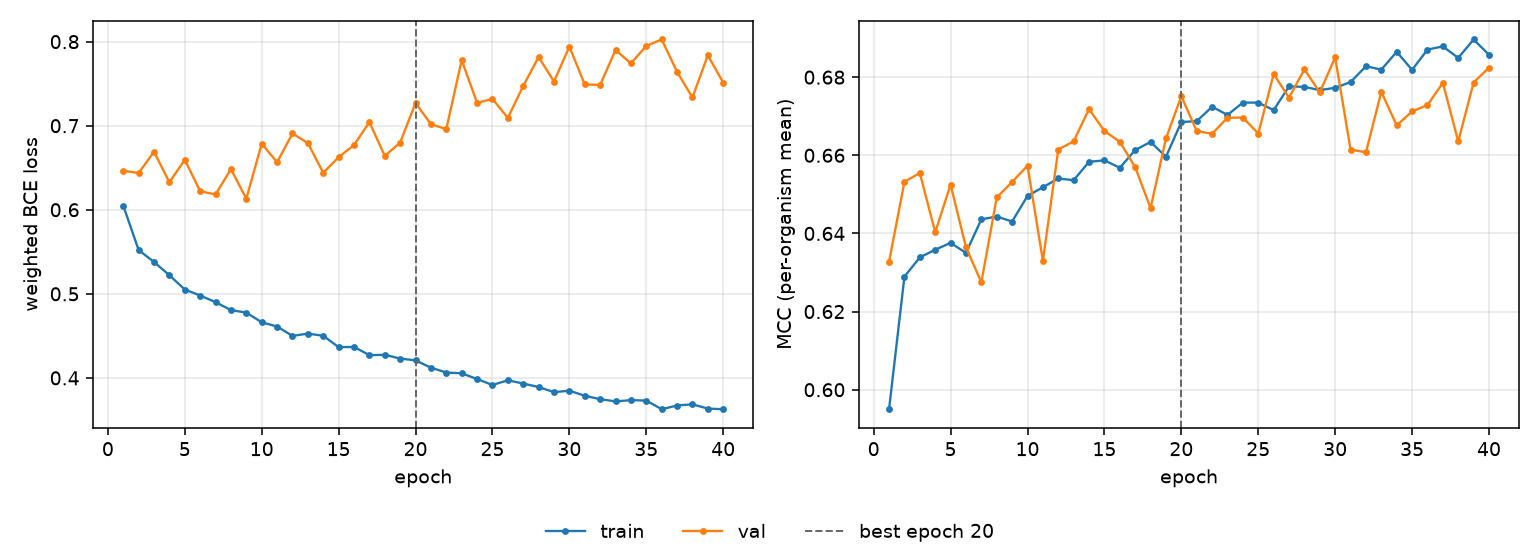

Data behind this chart, as committed beside it:
epoch, tr_loss, vl_loss, tr_mcc, vl_mcc, is_best
1, 0.6049, 0.6464, 0.595, 0.6327, False
2, 0.552, 0.6438, 0.629, 0.6532, False
3, 0.5379, 0.669, 0.6339, 0.6555, False
4, 0.5221, 0.6327, 0.6358, 0.6403, False
5, 0.5051, 0.6595, 0.6376, 0.6525, False
6, 0.498, 0.622, 0.635, 0.6365, False
7, 0.4901, 0.6182, 0.6436, 0.6275, False
8, 0.4806, 0.6484, 0.6443, 0.6492, False
9, 0.4777, 0.613, 0.643, 0.6532, False
10, 0.4661, 0.6787, 0.6496, 0.6573, False
11, 0.4611, 0.6565, 0.6518, 0.633, False
12, 0.4499, 0.6907, 0.6541, 0.6615, False
13, 0.4527, 0.6793, 0.6536, 0.6636, False
14, 0.4501, 0.644, 0.6583, 0.6718, False
15, 0.4366, 0.6625, 0.6587, 0.6662, False
16, 0.4368, 0.6769, 0.6568, 0.6635, False
17, 0.4271, 0.7043, 0.6613, 0.6569, False
18, 0.4274, 0.6641, 0.6634, 0.6465, False
19, 0.423, 0.6799, 0.6596, 0.6643, False
20, 0.4208, 0.727, 0.6685, 0.6751, True
21, 0.4121, 0.7017, 0.6687, 0.6662, False
22, 0.4063, 0.6959, 0.6724, 0.6655, False
23, 0.4054, 0.778, 0.6703, 0.6696, False
24, 0.3987, 0.7272, 0.6735, 0.6697, False
25, 0.3915, 0.7318, 0.6735, 0.6656, False
26, 0.3972, 0.7093, 0.6716, 0.6808, False
27, 0.3932, 0.7473, 0.6776, 0.6747, False
28, 0.3892, 0.7817, 0.6775, 0.682, False
29, 0.383, 0.7524, 0.6767, 0.6761, False
30, 0.3848, 0.794, 0.6773, 0.6851, False
31, 0.3787, 0.749, 0.6787, 0.6615, False
32, 0.3746, 0.7485, 0.6828, 0.6608, False
33, 0.372, 0.79, 0.6819, 0.6763, False
34, 0.3735, 0.7741, 0.6865, 0.6676, False
35, 0.373, 0.7949, 0.6819, 0.6712, False
36, 0.3627, 0.8025, 0.6871, 0.6729, False
37, 0.3672, 0.764, 0.6879, 0.6785, False
38, 0.3686, 0.7336, 0.6849, 0.6636, False
39, 0.3634, 0.7836, 0.6896, 0.6786, False
40, 0.3628, 0.7514, 0.6857, 0.6825, False
